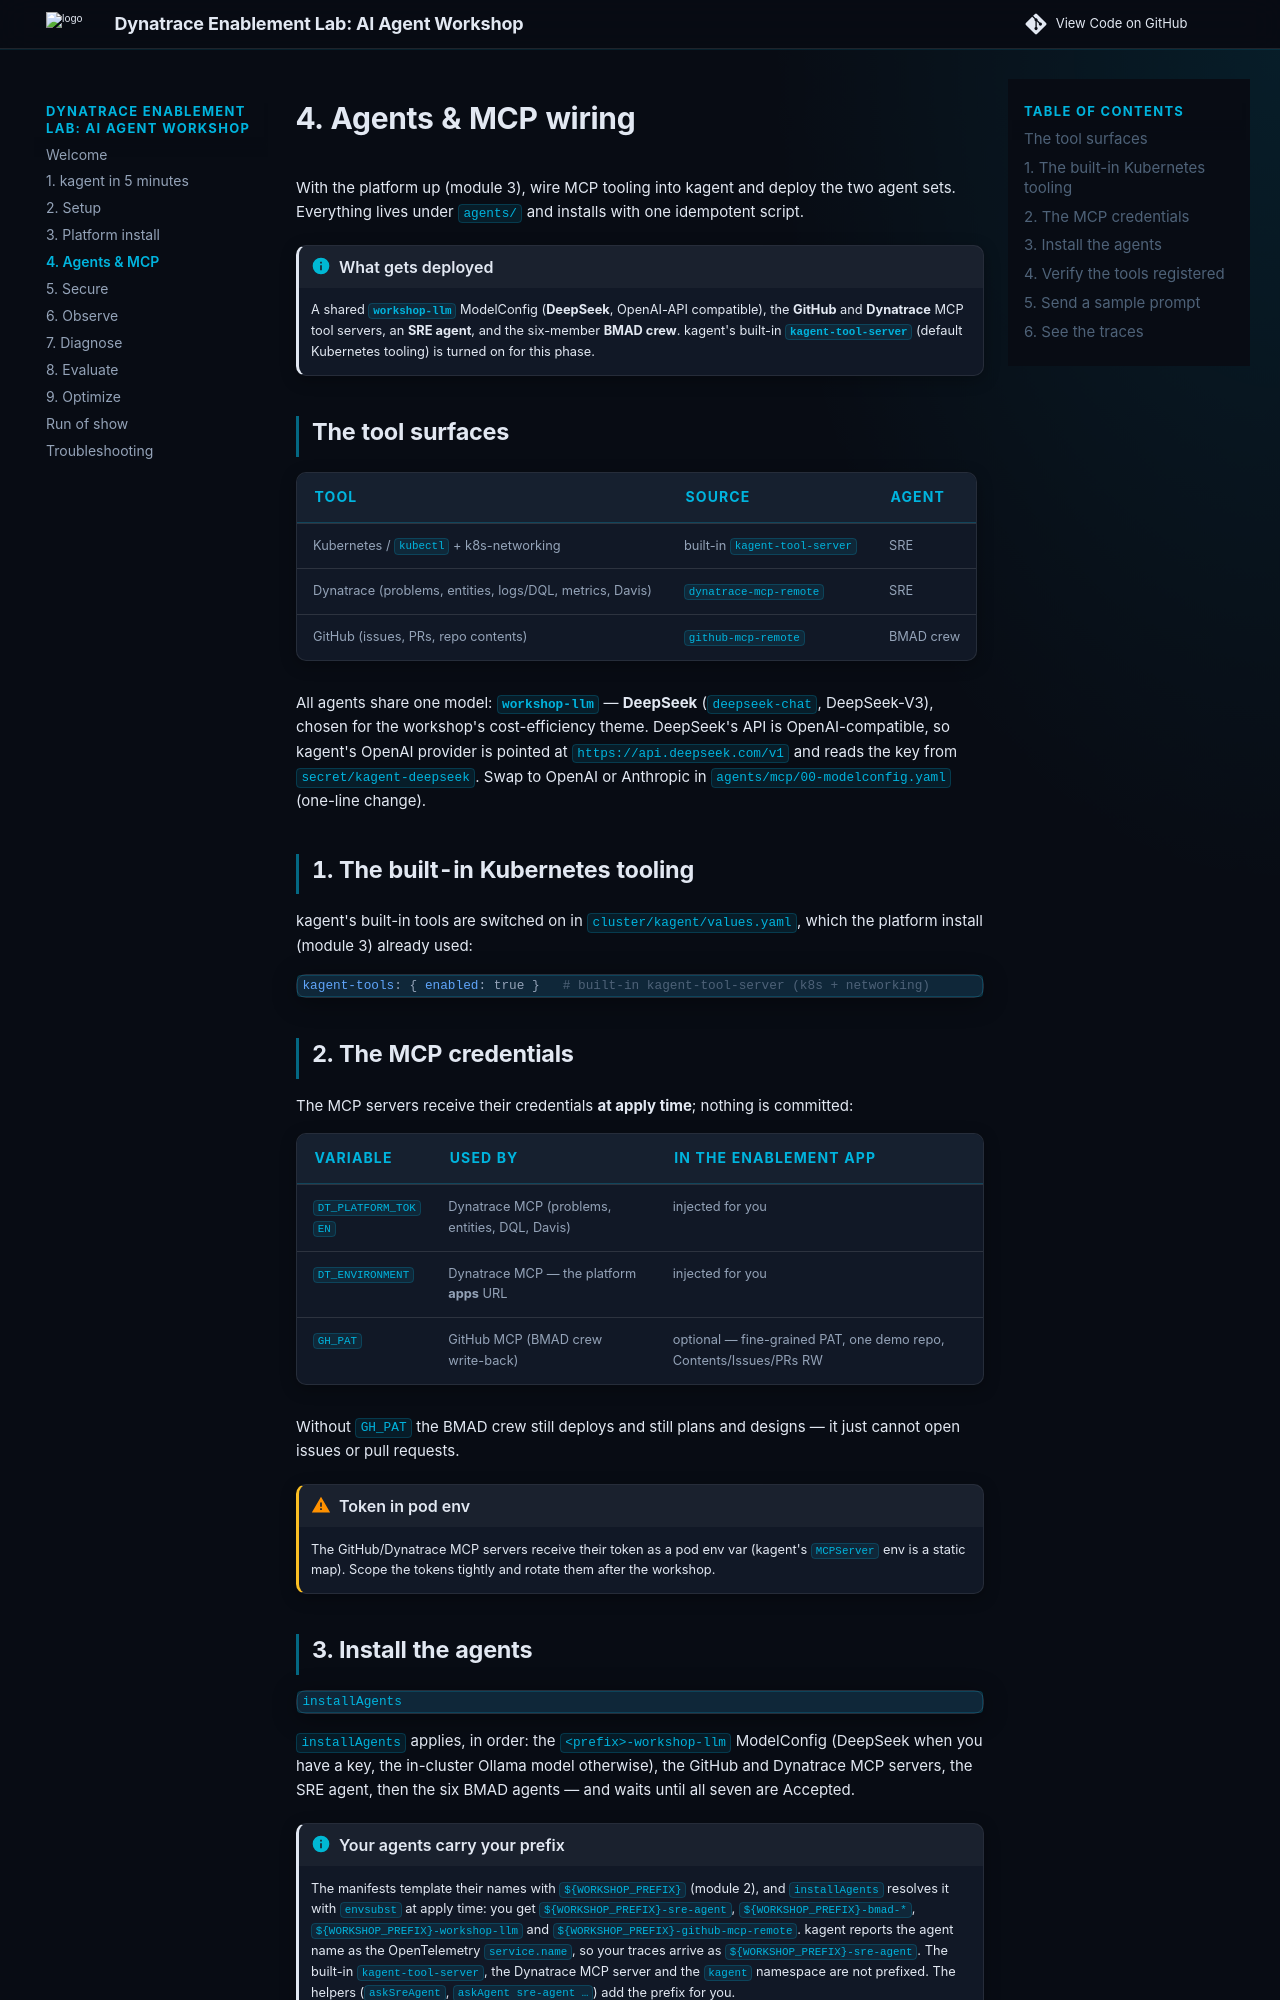

repository: dynatrace-wwse/workshop-dynatrace-ai-agents · page: 4-agents-mcp/index.html · generator: mkdocs

# 4. Agents & MCP wiring

With the platform up (module 3), wire MCP tooling into kagent and deploy the
two agent sets. Everything lives under
[`agents/`](https://github.com/dynatrace-wwse/workshop-dynatrace-ai-agents/tree/main/agents)
and installs with one idempotent script.

!!! info "What gets deployed"
    A shared **`workshop-llm`** ModelConfig (**DeepSeek**, OpenAI-API compatible),
    the **GitHub** and **Dynatrace** MCP tool servers, an **SRE agent**, and the
    six-member **BMAD crew**. kagent's built-in **`kagent-tool-server`** (default
    Kubernetes tooling) is turned on for this phase.

## The tool surfaces

| Tool | Source | Agent |
|------|--------|-------|
| Kubernetes / `kubectl` + k8s-networking | built-in `kagent-tool-server` | SRE |
| Dynatrace (problems, entities, logs/DQL, metrics, Davis) | `dynatrace-mcp-remote` | SRE |
| GitHub (issues, PRs, repo contents) | `github-mcp-remote` | BMAD crew |

All agents share one model: **`workshop-llm`** — **DeepSeek** (`deepseek-chat`,
DeepSeek-V3), chosen for the workshop's cost-efficiency theme. DeepSeek's API is
OpenAI-compatible, so kagent's OpenAI provider is pointed at
`https://api.deepseek.com/v1` and reads the key from `secret/kagent-deepseek`.
Swap to OpenAI or Anthropic in `agents/mcp/00-modelconfig.yaml` (one-line change).

## 1. The built-in Kubernetes tooling

kagent's built-in tools are switched on in
[`cluster/kagent/values.yaml`](https://github.com/dynatrace-wwse/workshop-dynatrace-ai-agents/blob/main/cluster/kagent/values.yaml),
which the platform install (module 3) already used:

```yaml
kagent-tools: { enabled: true }   # built-in kagent-tool-server (k8s + networking)
```

<!-- LAB_QUESTION
type: shell-verification
question: "Verify kagent's built-in tool server discovered its Kubernetes tools"
buttonText: "Check tools"
command: "source .devcontainer/util/source_framework.sh >/dev/null 2>&1 && checkToolsDiscovered"
expect:
  operator: exit-zero
hint: "The tool server registers its tools a minute after kagent starts. Wait, then check again; if it stays empty run `installKagent`."
explanation: "kagent-tool-server is up and advertises k8s_get_resources and friends — the SRE agent's hands on the cluster."
-->

## 2. The MCP credentials

The MCP servers receive their credentials **at apply time**; nothing is
committed:

| Variable | Used by | In the Enablement App |
|----------|---------|---|
| `DT_PLATFORM_TOKEN` | Dynatrace MCP (problems, entities, DQL, Davis) | injected for you |
| `DT_ENVIRONMENT` | Dynatrace MCP — the platform **apps** URL | injected for you |
| `GH_PAT` | GitHub MCP (BMAD crew write-back) | optional — fine-grained PAT, one demo repo, Contents/Issues/PRs RW |

Without `GH_PAT` the BMAD crew still deploys and still plans and designs —
it just cannot open issues or pull requests.

!!! warning "Token in pod env"
    The GitHub/Dynatrace MCP servers receive their token as a pod env var
    (kagent's `MCPServer` env is a static map). Scope the tokens tightly and
    rotate them after the workshop.

## 3. Install the agents

```bash
installAgents
```

`installAgents` applies, in order: the `<prefix>-workshop-llm` ModelConfig (DeepSeek
when you have a key, the in-cluster Ollama model otherwise), the GitHub and
Dynatrace MCP servers, the SRE agent, then the six BMAD agents — and waits until
all seven are Accepted.

!!! info "Your agents carry your prefix"
    The manifests template their names with `${WORKSHOP_PREFIX}` (module 2), and
    `installAgents` resolves it with `envsubst` at apply time: you get
    `${WORKSHOP_PREFIX}-sre-agent`, `${WORKSHOP_PREFIX}-bmad-*`,
    `${WORKSHOP_PREFIX}-workshop-llm` and `${WORKSHOP_PREFIX}-github-mcp-remote`.
    kagent reports the agent name as the OpenTelemetry `service.name`, so your
    traces arrive as `${WORKSHOP_PREFIX}-sre-agent`. The built-in
    `kagent-tool-server`, the Dynatrace MCP server and the `kagent` namespace are
    not prefixed. The helpers (`askSreAgent`, `askAgent sre-agent …`) add the
    prefix for you.
